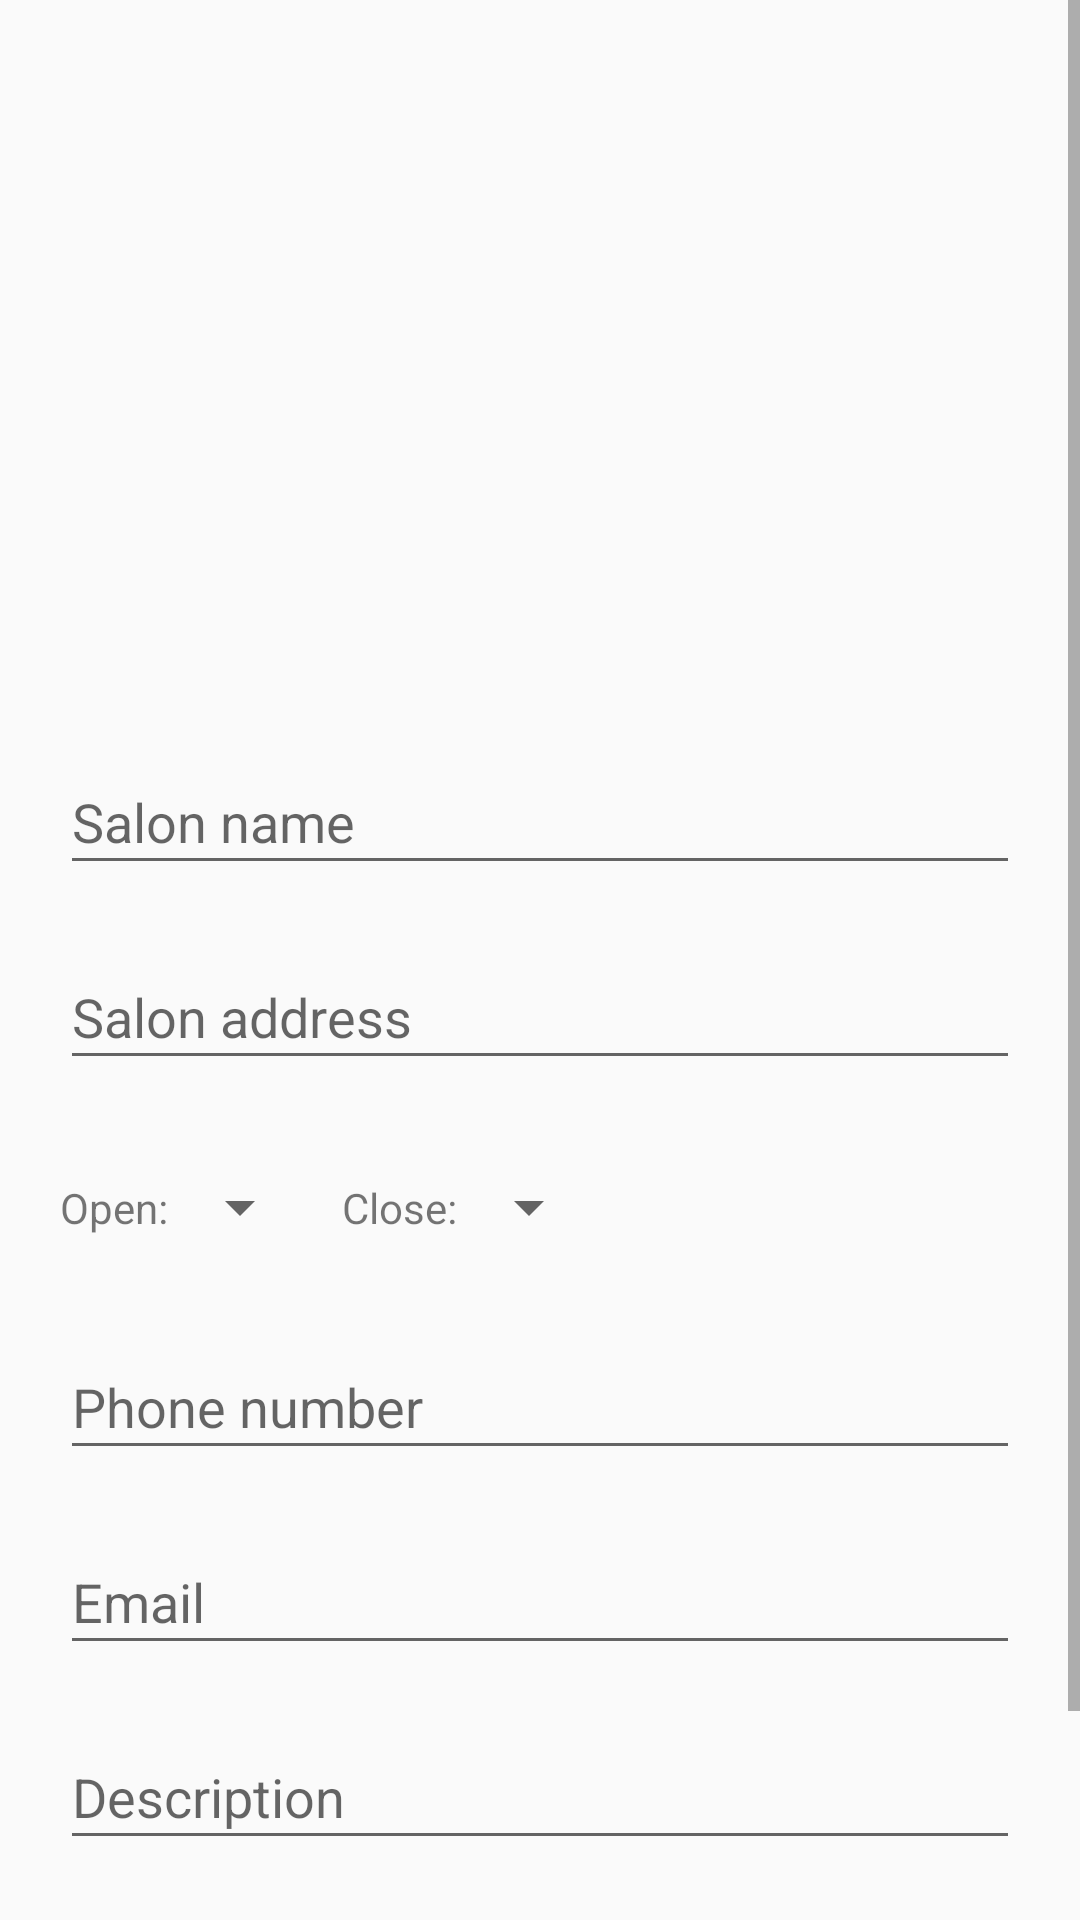

Produce the Android XML layout that renders to this screen, including the resource entries it uses.
<!-- AndroidManifest.xml: application theme AppTheme -->
<!-- res/layout/activity_publish.xml -->
<?xml version="1.0" encoding="utf-8"?>
<ScrollView xmlns:android="http://schemas.android.com/apk/res/android"
    xmlns:app="http://schemas.android.com/apk/res-auto"
    android:layout_width="match_parent"
    android:layout_height="match_parent">

    <android.support.constraint.ConstraintLayout
        android:layout_width="match_parent"
        android:layout_height="wrap_content">

        <ImageView
            android:id="@+id/image_choose"
            android:layout_width="@dimen/dimen_0"
            android:layout_height="@dimen/dimen_200"
            android:layout_margin="@dimen/dimen_30"
            android:scaleType="fitXY"
            app:layout_constraintBottom_toBottomOf="parent"
            app:layout_constraintEnd_toEndOf="parent"
            app:layout_constraintHorizontal_bias="1.0"
            app:layout_constraintStart_toStartOf="parent"
            app:layout_constraintTop_toTopOf="parent"
            app:layout_constraintVertical_bias="0.0"
            app:srcCompat="@drawable/image_choose" />

        <EditText
            android:id="@+id/edit_salon_name"
            style="@style/textFeildStyle"
            android:hint="@string/hint_salon_name"
            android:inputType="textPersonName"
            android:maxLength="200"
            android:maxLines="2"
            android:singleLine="true"
            app:layout_constraintEnd_toEndOf="parent"
            app:layout_constraintStart_toStartOf="parent"
            app:layout_constraintTop_toBottomOf="@+id/image_choose" />

        <EditText
            android:id="@+id/edit_salon_address"
            style="@style/textFeildStyle"
            android:hint="@string/hint_address"
            android:inputType="textPersonName"
            android:maxLength="300"
            android:maxLines="2"
            android:singleLine="true"
            app:layout_constraintEnd_toEndOf="parent"
            app:layout_constraintStart_toStartOf="parent"
            app:layout_constraintTop_toBottomOf="@+id/edit_salon_name" />

        <TextView
            android:id="@+id/text_open"
            android:layout_width="wrap_content"
            android:layout_height="@dimen/heigh_edit_text"
            android:layout_marginStart="@dimen/dimen_20"
            android:layout_marginTop="@dimen/dimen_20"
            android:gravity="center|start"
            android:text="@string/title_open"
            app:layout_constraintStart_toStartOf="parent"
            app:layout_constraintTop_toBottomOf="@+id/edit_salon_address" />

        <Spinner
            android:id="@+id/spinner_open"
            android:layout_width="wrap_content"
            android:layout_height="@dimen/heigh_edit_text"
            android:layout_marginTop="@dimen/dimen_20"
            android:gravity="center|start"
            app:layout_constraintStart_toEndOf="@+id/text_open"
            app:layout_constraintTop_toBottomOf="@+id/edit_salon_address" />

        <TextView
            android:id="@+id/text_close"
            android:layout_width="wrap_content"
            android:layout_height="@dimen/heigh_edit_text"
            android:layout_marginStart="@dimen/dimen_10"
            android:layout_marginTop="@dimen/dimen_20"
            android:gravity="center|start"
            android:text="@string/tittle_close"
            app:layout_constraintStart_toEndOf="@+id/spinner_open"
            app:layout_constraintTop_toBottomOf="@+id/edit_salon_address" />

        <Spinner
            android:id="@+id/spinner_close"
            android:layout_width="wrap_content"
            android:layout_height="@dimen/heigh_edit_text"
            android:layout_marginTop="@dimen/dimen_20"
            android:layout_marginEnd="@dimen/dimen_20"
            android:gravity="center|start"
            app:layout_constraintEnd_toEndOf="parent"
            app:layout_constraintHorizontal_bias="0.0"
            app:layout_constraintStart_toEndOf="@+id/text_close"
            app:layout_constraintTop_toBottomOf="@+id/edit_salon_address" />

        <EditText
            android:id="@+id/edit_salon_phone"
            style="@style/textFeildStyle"
            android:hint="@string/hint_phone"
            android:inputType="phone"
            android:maxLength="13"
            android:maxLines="1"
            android:singleLine="true"
            app:layout_constraintEnd_toEndOf="parent"
            app:layout_constraintStart_toStartOf="parent"
            app:layout_constraintTop_toBottomOf="@+id/text_close" />

        <EditText
            android:id="@+id/edit_salon_email"
            style="@style/textFeildStyle"
            android:hint="@string/hint_email"
            android:inputType="textEmailAddress"
            android:maxLength="100"
            android:maxLines="1"
            app:layout_constraintEnd_toEndOf="parent"
            app:layout_constraintStart_toStartOf="parent"
            app:layout_constraintTop_toBottomOf="@+id/edit_salon_phone" />

        <EditText
            android:id="@+id/edit_salon_description"
            style="@style/textFeildStyle"
            android:fallbackLineSpacing="false"
            android:hint="@string/hint_description"
            android:inputType="textMultiLine"
            android:lineHeight="@dimen/heigh_edit_text"
            android:maxLines="5"
            android:nestedScrollingEnabled="true"
            app:layout_constraintEnd_toEndOf="parent"
            app:layout_constraintStart_toStartOf="parent"
            app:layout_constraintTop_toBottomOf="@+id/edit_salon_email" />

        <Button
            android:id="@+id/button_publish"
            style="@style/ButtonDarkGray"
            android:layout_width="@dimen/dimen_0"
            android:layout_height="wrap_content"
            android:layout_marginStart="@dimen/dimen_55"
            android:layout_marginTop="@dimen/dimen_20"
            android:layout_marginEnd="@dimen/dimen_55"
            android:layout_marginBottom="@dimen/dimen_30"
            android:text="@string/button_publish"
            app:layout_constraintBottom_toBottomOf="parent"
            app:layout_constraintEnd_toEndOf="parent"
            app:layout_constraintStart_toStartOf="parent"
            app:layout_constraintTop_toBottomOf="@+id/edit_salon_description" />

        <android.support.v7.widget.Toolbar
            android:id="@+id/toolbar"
            android:layout_width="@dimen/dimen_0"
            android:layout_height="?attr/actionBarSize"
            android:minHeight="?attr/actionBarSize"
            android:theme="?attr/actionBarTheme"
            app:layout_constraintEnd_toEndOf="parent"
            app:layout_constraintStart_toStartOf="parent"
            app:layout_constraintTop_toTopOf="parent" />

    </android.support.constraint.ConstraintLayout>
</ScrollView>
<!-- resources referenced by this layout -->
<resources>
  <dimen name="dimen_0">0dp</dimen>
  <dimen name="dimen_10">10dp</dimen>
  <dimen name="dimen_20">20dp</dimen>
  <dimen name="dimen_200">200dp</dimen>
  <dimen name="dimen_30">30dp</dimen>
  <dimen name="dimen_55">55dp</dimen>
  <dimen name="heigh_edit_text">45dp</dimen>
  <string name="button_publish">Publish</string>
  <string name="hint_address">Salon address</string>
  <string name="hint_description">Description</string>
  <string name="hint_email">Email</string>
  <string name="hint_phone">Phone number</string>
  <string name="hint_salon_name">Salon name</string>
  <string name="title_open">Open:</string>
  <string name="tittle_close">Close:</string>
  <style name="ButtonDarkGray" parent="Widget.AppCompat.Button.Colored">
          <item name="android:background">@color/color_dark_gray</item>
          <item name="android:textColor">@android:color/white</item>
      </style>
  <style name="textFeildStyle">
          <item name="android:layout_width">@dimen/dimen_0</item>
          <item name="android:layout_height">@dimen/heigh_edit_text</item>
          <item name="android:layout_marginTop">@dimen/dimen_20</item>
          <item name="android:layout_marginStart">@dimen/dimen_20</item>
          <item name="android:layout_marginEnd">@dimen/dimen_20</item>
          <item name="android:ems">10</item>
          <item name="android:lines">1</item>
      </style>
  <style name="AppTheme" parent="Theme.AppCompat.Light.NoActionBar">
          
          <item name="colorPrimary">@color/color_primary</item>
          <item name="colorPrimaryDark">@color/color_dark_gray</item>
          <item name="colorAccent">@color/color_dark_gray</item>
      </style>
</resources>
